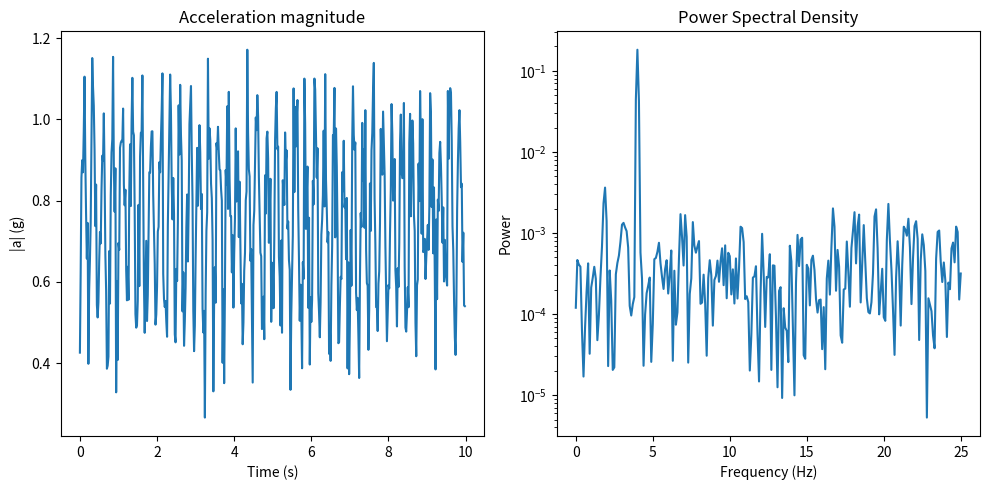

This figure's Python source:
"""
Sample code ChatGPT for auto-correlation, spectral entropy, dominant frequency
"""

import numpy as np
import pandas as pd
from scipy.signal import welch, correlate
from scipy.stats import entropy

# --------------------------------------------------
# Example setup: generate a synthetic periodic signal
# --------------------------------------------------
fs = 50  # sampling frequency in Hz
t = np.arange(0, 10, 1/fs)  # 10 seconds
freq = 2  # 2 Hz motion (e.g., steps per second)

# Simulated triaxial acceleration (simple harmonic + noise)
ax = 0.8 * np.sin(2 * np.pi * freq * t) + 0.1 * np.random.randn(len(t))
ay = 0.6 * np.sin(2 * np.pi * freq * t + np.pi/3) + 0.1 * np.random.randn(len(t))
az = 0.4 * np.sin(2 * np.pi * freq * t + np.pi/6) + 0.1 * np.random.randn(len(t))

# Combine into magnitude (orientation-invariant)
a_mag = np.sqrt(ax**2 + ay**2 + az**2)

# --------------------------------------------------
# 1️⃣ Autocorrelation-based periodicity
# --------------------------------------------------
acf = correlate(a_mag - np.mean(a_mag), a_mag - np.mean(a_mag), mode='full')
acf = acf[acf.size // 2:]  # keep non-negative lags
acf /= acf[0]  # normalize

# Find first peak (dominant period)
lag_peaks = np.diff(np.sign(np.diff(acf))) < 0
peak_indices = np.where(lag_peaks)[0]
if len(peak_indices) > 0:
    dominant_lag = peak_indices[0]
    dominant_period = dominant_lag / fs
    periodicity_strength = acf[dominant_lag]
else:
    dominant_period = np.nan
    periodicity_strength = np.nan

print(f"Autocorrelation peak lag: {dominant_lag} samples ({dominant_period:.3f} s)")
print(f"Autocorrelation strength: {periodicity_strength:.3f}")

# --------------------------------------------------
# 2️⃣ Spectral entropy (lower = more periodic)
# --------------------------------------------------
f, psd = welch(a_mag, fs=fs, nperseg=1024)
psd_norm = psd / np.sum(psd)
spec_entropy = entropy(psd_norm, base=2)

print(f"Spectral entropy: {spec_entropy:.3f} bits")

# --------------------------------------------------
# 3️⃣ Dominant frequency
# --------------------------------------------------
dominant_freq = f[np.argmax(psd)]
print(f"Dominant frequency: {dominant_freq:.3f} Hz")

# --------------------------------------------------
# Optional: visualize
# --------------------------------------------------
import matplotlib.pyplot as plt

plt.figure(figsize=(10, 5))
plt.subplot(1, 2, 1)
plt.plot(t, a_mag)
plt.title("Acceleration magnitude")
plt.xlabel("Time (s)")
plt.ylabel("|a| (g)")

plt.subplot(1, 2, 2)
plt.semilogy(f, psd)
plt.title("Power Spectral Density")
plt.xlabel("Frequency (Hz)")
plt.ylabel("Power")
plt.tight_layout()
plt.show()
